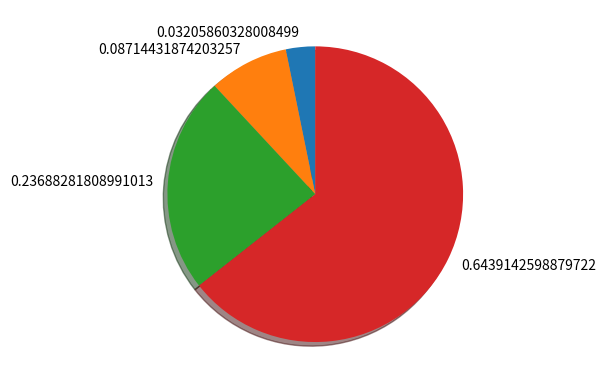

Recreate this plot in Python.
import numpy as np
import matplotlib.pyplot as plt

def softmax(x):
    return np.exp(x) / np.sum(np.exp(x))

x = np.arange(1, 5)
y = softmax(x)

ratio = y


plt.pie(ratio, labels=y, shadow=True, startangle=90)
plt.show()